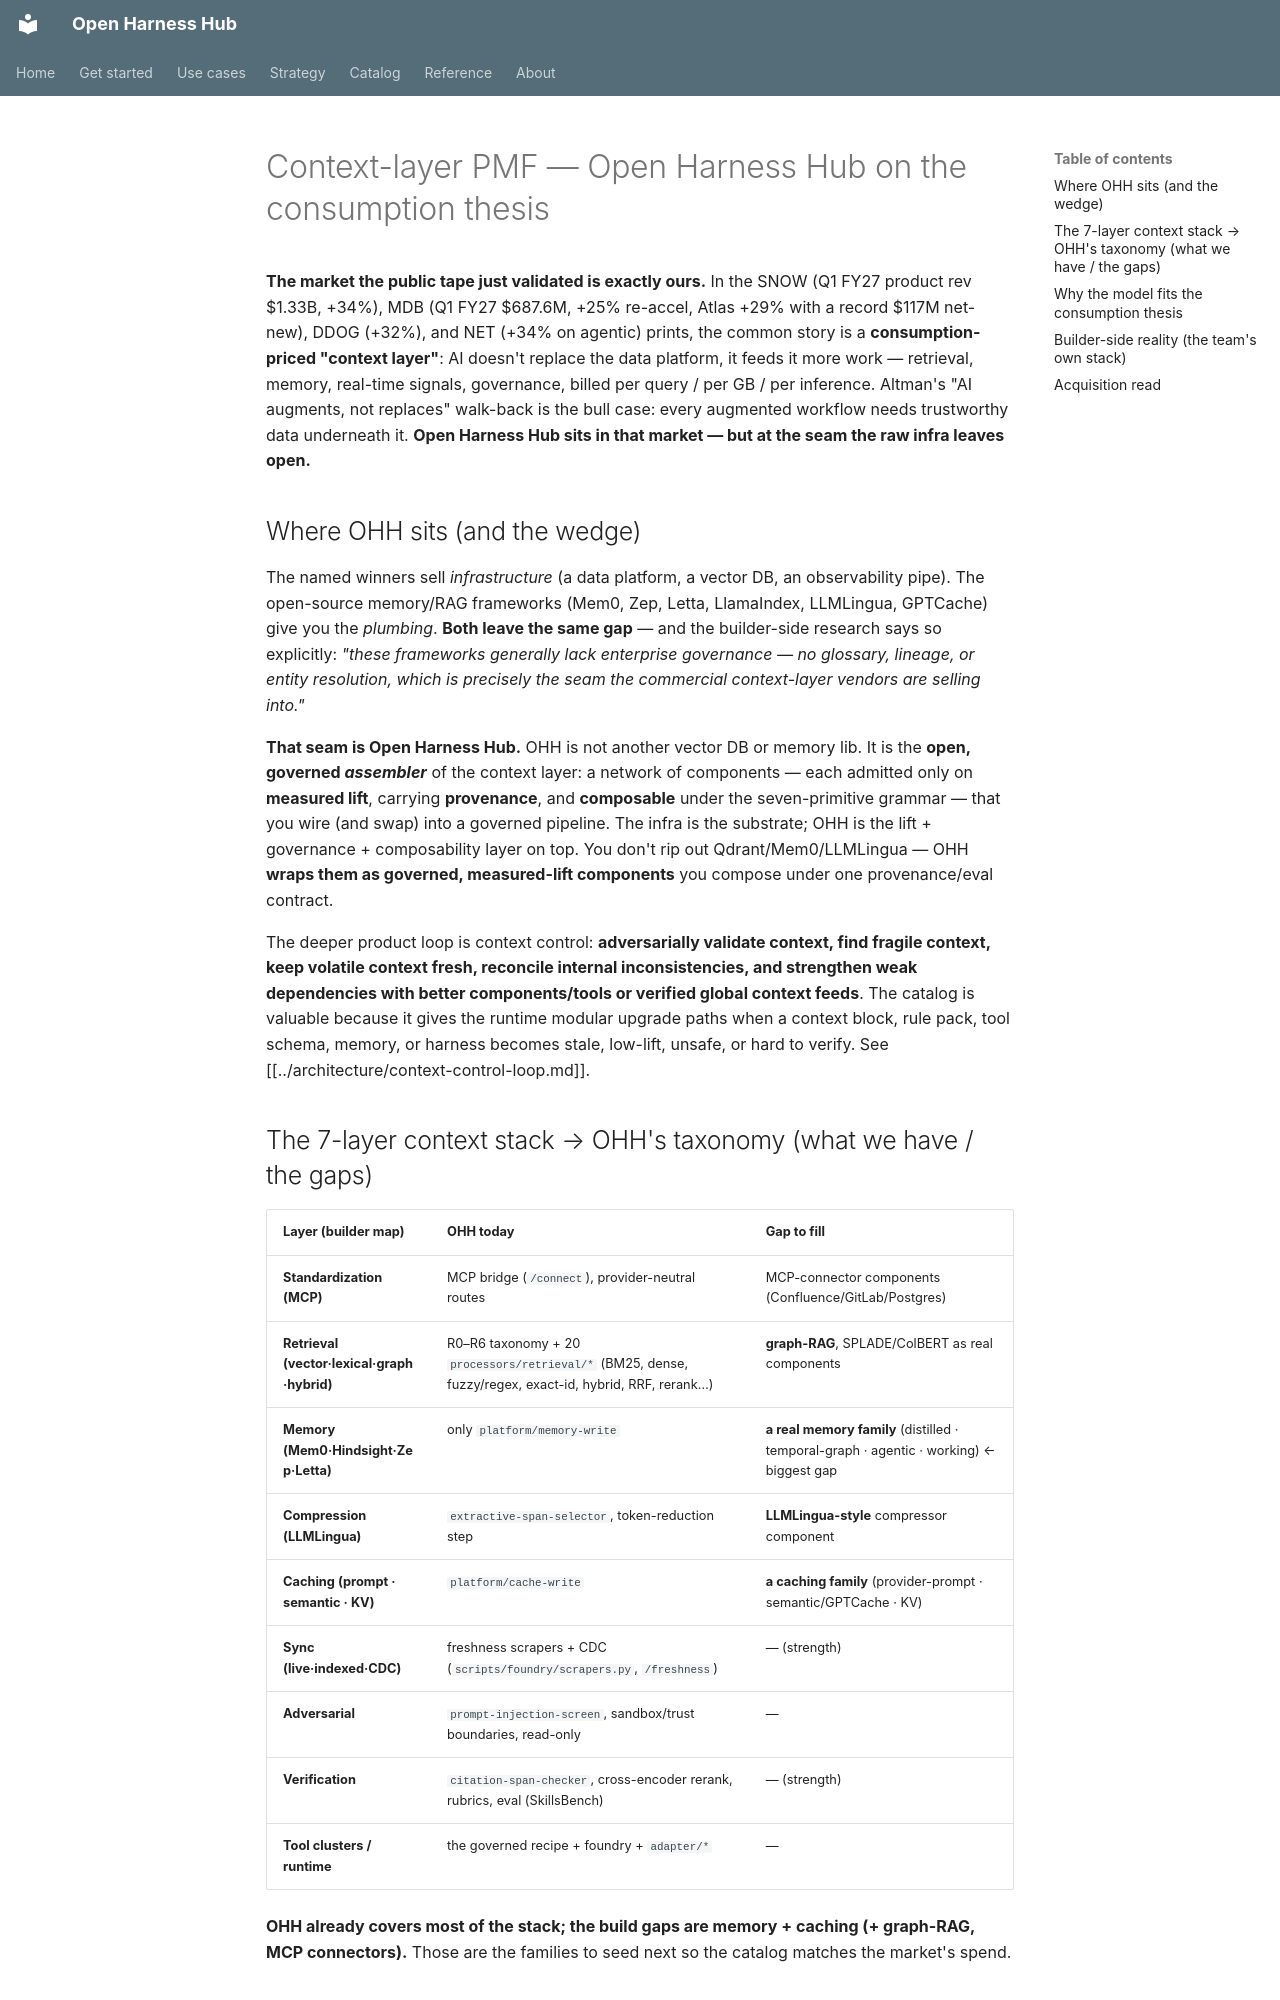

repository: Amarel-Taylor-Scott/open-harness-hub · page: strategy/context-layer-pmf/index.html · generator: mkdocs

# Context-layer PMF — Open Harness Hub on the consumption thesis

**The market the public tape just validated is exactly ours.** In the SNOW (Q1 FY27 product
rev $1.33B, +34%), MDB (Q1 FY27 $687.6M, +25% re-accel, Atlas +29% with a record $117M net-new),
DDOG (+32%), and NET (+34% on agentic) prints, the common story is a **consumption-priced
"context layer"**: AI doesn't replace the data platform, it feeds it more work — retrieval,
memory, real-time signals, governance, billed per query / per GB / per inference. Altman's
"AI augments, not replaces" walk-back is the bull case: every augmented workflow needs trustworthy
data underneath it. **Open Harness Hub sits in that market — but at the seam the raw infra leaves open.**

## Where OHH sits (and the wedge)

The named winners sell *infrastructure* (a data platform, a vector DB, an observability pipe). The
open-source memory/RAG frameworks (Mem0, Zep, Letta, LlamaIndex, LLMLingua, GPTCache) give you the
*plumbing*. **Both leave the same gap** — and the builder-side research says so explicitly: *"these
frameworks generally lack enterprise governance — no glossary, lineage, or entity resolution, which
is precisely the seam the commercial context-layer vendors are selling into."*

**That seam is Open Harness Hub.** OHH is not another vector DB or memory lib. It is the **open,
governed *assembler*** of the context layer: a network of components — each admitted only on
**measured lift**, carrying **provenance**, and **composable** under the seven-primitive grammar —
that you wire (and swap) into a governed pipeline. The infra is the substrate; OHH is the lift +
governance + composability layer on top. You don't rip out Qdrant/Mem0/LLMLingua — OHH **wraps them
as governed, measured-lift components** you compose under one provenance/eval contract.

The deeper product loop is context control: **adversarially validate context, find fragile context,
keep volatile context fresh, reconcile internal inconsistencies, and strengthen weak dependencies with
better components/tools or verified global context feeds**. The catalog is valuable because it gives
the runtime modular upgrade paths when a context block, rule pack, tool schema, memory, or harness
becomes stale, low-lift, unsafe, or hard to verify. See [[../architecture/context-control-loop.md]].

## The 7-layer context stack → OHH's taxonomy (what we have / the gaps)

| Layer (builder map) | OHH today | Gap to fill |
|---|---|---|
| **Standardization (MCP)** | MCP bridge (`/connect`), provider-neutral routes | MCP-connector components (Confluence/GitLab/Postgres) |
| **Retrieval (vector·lexical·graph·hybrid)** | R0–R6 taxonomy + 20 `processors/retrieval/*` (BM25, dense, fuzzy/regex, exact-id, hybrid, RRF, rerank…) | **graph-RAG**, SPLADE/ColBERT as real components |
| **Memory (Mem0·Hindsight·Zep·Letta)** | only `platform/memory-write` | **a real memory family** (distilled · temporal-graph · agentic · working) ← biggest gap |
| **Compression (LLMLingua)** | `extractive-span-selector`, token-reduction step | **LLMLingua-style** compressor component |
| **Caching (prompt · semantic · KV)** | `platform/cache-write` | **a caching family** (provider-prompt · semantic/GPTCache · KV) |
| **Sync (live·indexed·CDC)** | freshness scrapers + CDC (`scripts/foundry/scrapers.py`, `/freshness`) | — (strength) |
| **Adversarial** | `prompt-injection-screen`, sandbox/trust boundaries, read-only | — |
| **Verification** | `citation-span-checker`, cross-encoder rerank, rubrics, eval (SkillsBench) | — (strength) |
| **Tool clusters / runtime** | the governed recipe + foundry + `adapter/*` | — |

**OHH already covers most of the stack; the build gaps are memory + caching (+ graph-RAG, MCP
connectors).** Those are the families to seed next so the catalog matches the market's spend.
